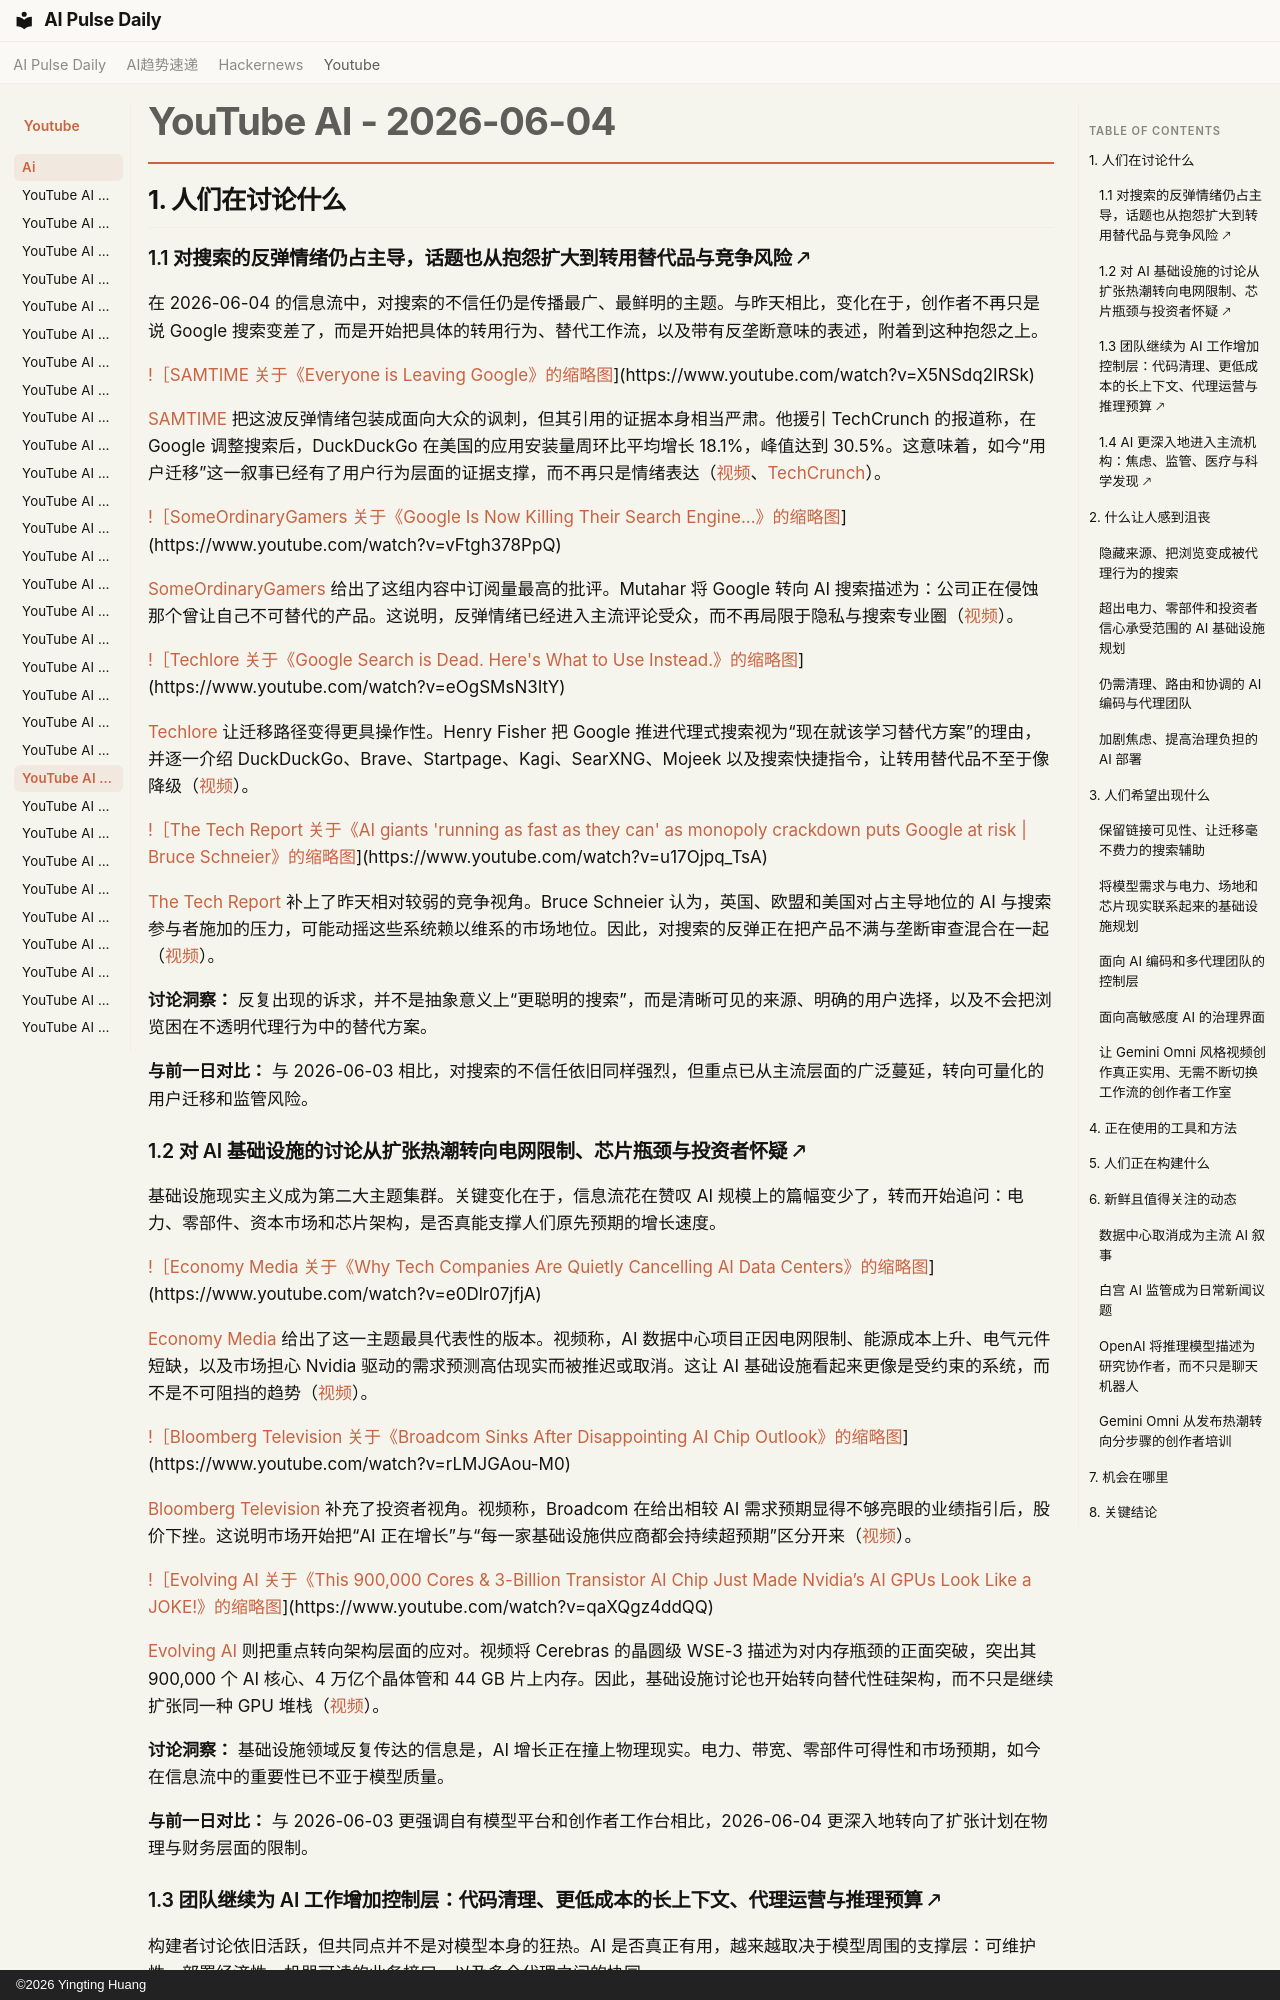

repository: vibewatch/vibewatch.github.io · page: youtube/ai/2026-06-04.zh/index.html · generator: mkdocs · copyright: ©2026 Yingting Huang

# YouTube AI - 2026-06-04

## 1. 人们在讨论什么

### 1.1 对搜索的反弹情绪仍占主导，话题也从抱怨扩大到转用替代品与竞争风险 🡕

在 2026-06-04 的信息流中，对搜索的不信任仍是传播最广、最鲜明的主题。与昨天相比，变化在于，创作者不再只是说 Google 搜索变差了，而是开始把具体的转用行为、替代工作流，以及带有反垄断意味的表述，附着到这种抱怨之上。

[!［SAMTIME 关于《Everyone is Leaving Google》的缩略图](https://i.ytimg.com/vi/X5NSdq2IRSk/maxresdefault.jpg)](https://www.youtube.com/watch?v=X5NSdq2IRSk)

[SAMTIME](https://www.youtube.com/channel/UCd6vEDS3SOhWbXZrxbrf_bw) 把这波反弹情绪包装成面向大众的讽刺，但其引用的证据本身相当严肃。他援引 TechCrunch 的报道称，在 Google 调整搜索后，DuckDuckGo 在美国的应用安装量周环比平均增长 18.1%，峰值达到 30.5%。这意味着，如今“用户迁移”这一叙事已经有了用户行为层面的证据支撑，而不再只是情绪表达（[视频](https://www.youtube.com/watch?v=X5NSdq2IRSk)、[TechCrunch](https://techcrunch.com/2026/05/26/duckduckgo-installs-are-up-30-as-users-reject-being-force-fed-googles-ai-search/)）。

[!［SomeOrdinaryGamers 关于《Google Is Now Killing Their Search Engine...》的缩略图](https://i.ytimg.com/vi/vFtgh378PpQ/maxresdefault.jpg)](https://www.youtube.com/watch?v=vFtgh378PpQ)

[SomeOrdinaryGamers](https://www.youtube.com/channel/UCtMVHI3AJD4Qk4hcbZnI9ZQ) 给出了这组内容中订阅量最高的批评。Mutahar 将 Google 转向 AI 搜索描述为：公司正在侵蚀那个曾让自己不可替代的产品。这说明，反弹情绪已经进入主流评论受众，而不再局限于隐私与搜索专业圈（[视频](https://www.youtube.com/watch?v=vFtgh378PpQ)）。

[!［Techlore 关于《Google Search is Dead. Here's What to Use Instead.》的缩略图](https://i.ytimg.com/vi/eOgSMsN3ItY/maxresdefault.jpg)](https://www.youtube.com/watch?v=eOgSMsN3ItY)

[Techlore](https://www.youtube.com/channel/UCs6KfncB4OV6Vug4o_bzijg) 让迁移路径变得更具操作性。Henry Fisher 把 Google 推进代理式搜索视为“现在就该学习替代方案”的理由，并逐一介绍 DuckDuckGo、Brave、Startpage、Kagi、SearXNG、Mojeek 以及搜索快捷指令，让转用替代品不至于像降级（[视频](https://www.youtube.com/watch?v=eOgSMsN3ItY)）。

[!［The Tech Report 关于《AI giants 'running as fast as they can' as monopoly crackdown puts Google at risk | Bruce Schneier》的缩略图](https://i.ytimg.com/vi/u17Ojpq_TsA/maxresdefault.jpg)](https://www.youtube.com/watch?v=u17Ojpq_TsA)

[The Tech Report](https://www.youtube.com/channel/UCPiMR-Ize9p3dgjzZ8bo9ZQ) 补上了昨天相对较弱的竞争视角。Bruce Schneier 认为，英国、欧盟和美国对占主导地位的 AI 与搜索参与者施加的压力，可能动摇这些系统赖以维系的市场地位。因此，对搜索的反弹正在把产品不满与垄断审查混合在一起（[视频](https://www.youtube.com/watch?v=u17Ojpq_TsA)）。

**讨论洞察：** 反复出现的诉求，并不是抽象意义上“更聪明的搜索”，而是清晰可见的来源、明确的用户选择，以及不会把浏览困在不透明代理行为中的替代方案。

**与前一日对比：** 与 2026-06-03 相比，对搜索的不信任依旧同样强烈，但重点已从主流层面的广泛蔓延，转向可量化的用户迁移和监管风险。

### 1.2 对 AI 基础设施的讨论从扩张热潮转向电网限制、芯片瓶颈与投资者怀疑 🡕

基础设施现实主义成为第二大主题集群。关键变化在于，信息流花在赞叹 AI 规模上的篇幅变少了，转而开始追问：电力、零部件、资本市场和芯片架构，是否真能支撑人们原先预期的增长速度。

[!［Economy Media 关于《Why Tech Companies Are Quietly Cancelling AI Data Centers》的缩略图](https://i.ytimg.com/vi/e0Dlr07jfjA/maxresdefault.jpg)](https://www.youtube.com/watch?v=e0Dlr07jfjA)

[Economy Media](https://www.youtube.com/channel/UCc8q4B1bj-668LMHyNXnTxQ) 给出了这一主题最具代表性的版本。视频称，AI 数据中心项目正因电网限制、能源成本上升、电气元件短缺，以及市场担心 Nvidia 驱动的需求预测高估现实而被推迟或取消。这让 AI 基础设施看起来更像是受约束的系统，而不是不可阻挡的趋势（[视频](https://www.youtube.com/watch?v=e0Dlr07jfjA)）。

[!［Bloomberg Television 关于《Broadcom Sinks After Disappointing AI Chip Outlook》的缩略图](https://i.ytimg.com/vi/rLMJGAou-M0/maxresdefault.jpg)](https://www.youtube.com/watch?v=rLMJGAou-M0)

[Bloomberg Television](https://www.youtube.com/channel/UCIALMKvObZNtJ6AmdCLP7Lg) 补充了投资者视角。视频称，Broadcom 在给出相较 AI 需求预期显得不够亮眼的业绩指引后，股价下挫。这说明市场开始把“AI 正在增长”与“每一家基础设施供应商都会持续超预期”区分开来（[视频](https://www.youtube.com/watch?v=rLMJGAou-M0)）。

[!［Evolving AI 关于《This 900,000 Cores & 3-Billion Transistor AI Chip Just Made Nvidia’s AI GPUs Look Like a JOKE!》的缩略图](https://i.ytimg.com/vi/qaXQgz4ddQQ/maxresdefault.jpg)](https://www.youtube.com/watch?v=qaXQgz4ddQQ)

[Evolving AI](https://www.youtube.com/channel/UCJMowYtxtfkk_T3aQ5TG8Sg) 则把重点转向架构层面的应对。视频将 Cerebras 的晶圆级 WSE-3 描述为对内存瓶颈的正面突破，突出其 900,000 个 AI 核心、4 万亿个晶体管和 44 GB 片上内存。因此，基础设施讨论也开始转向替代性硅架构，而不只是继续扩张同一种 GPU 堆栈（[视频](https://www.youtube.com/watch?v=qaXQgz4ddQQ)）。

**讨论洞察：** 基础设施领域反复传达的信息是，AI 增长正在撞上物理现实。电力、带宽、零部件可得性和市场预期，如今在信息流中的重要性已不亚于模型质量。

**与前一日对比：** 与 2026-06-03 更强调自有模型平台和创作者工作台相比，2026-06-04 更深入地转向了扩张计划在物理与财务层面的限制。
